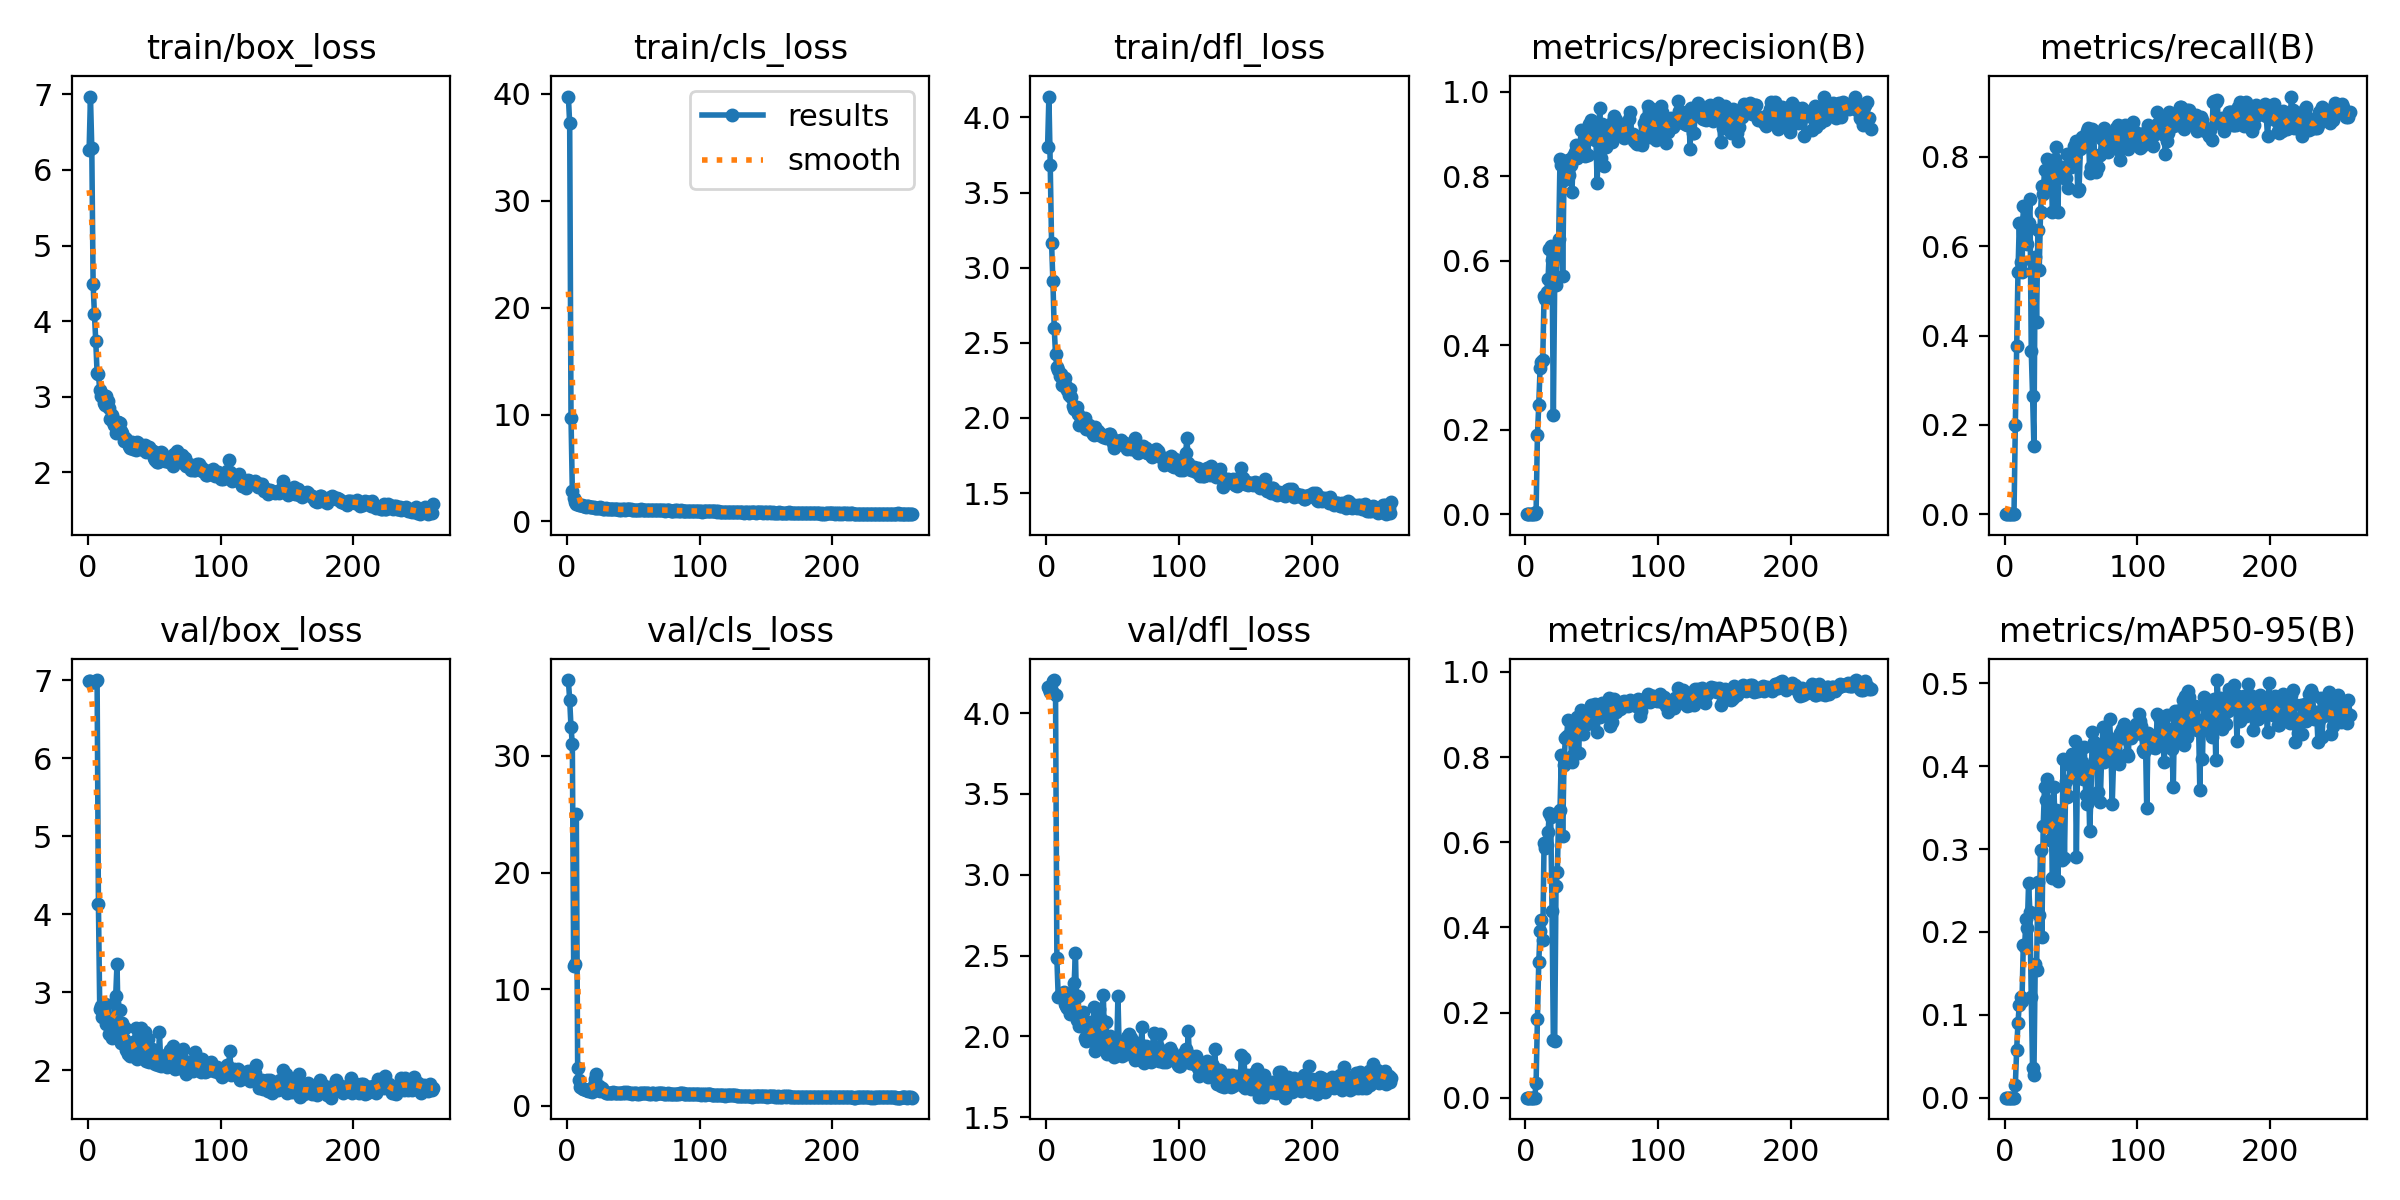

Data behind this chart, as committed beside it:
epoch, time, train/box_loss, train/cls_loss, train/dfl_loss, metrics/precision(B), metrics/recall(B), metrics/mAP50(B), metrics/mAP50-95(B), val/box_loss, val/cls_loss, val/dfl_loss, lr/pg0, lr/pg1, lr/pg2
1, 30.74, 6.27, 39.74, 3.803, 0, 0, 0, 0, 6.991, 36.51, 4.159, 0.00024, 0.00024, 0.00024
2, 41.51, 6.97, 37.23, 4.139, 0, 0, 0, 0, 6.989, 34.8, 4.151, 0.0004984, 0.0004984, 0.0004984
3, 51.36, 6.29, 9.685, 3.682, 0, 0, 0, 0, 6.984, 32.45, 4.133, 0.000755, 0.000755, 0.000755
4, 60.31, 4.494, 2.839, 3.166, 0, 0, 0, 0, 6.98, 31.02, 4.139, 0.00101, 0.00101, 0.00101
5, 68.94, 4.088, 2.24, 2.91, 0, 0, 0, 0, 6.984, 11.94, 4.2, 0.001263, 0.001263, 0.001263
6, 78.27, 3.734, 1.844, 2.597, 0, 0, 0, 0, 6.993, 12.19, 4.205, 0.001515, 0.001515, 0.001515
7, 87.3, 3.315, 1.629, 2.423, 0, 0, 0, 0, 7.006, 24.99, 4.114, 0.001764, 0.001764, 0.001764
8, 96.31, 3.298, 1.599, 2.338, 0.00596, 0.2, 0.03557, 0.01471, 4.129, 3.238, 2.485, 0.001954, 0.001954, 0.001954
9, 105.1, 3.088, 1.565, 2.319, 0.1871, 0.3765, 0.1845, 0.05776, 2.786, 2.166, 2.245, 0.001947, 0.001947, 0.001947
10, 114, 3.007, 1.523, 2.28, 0.2582, 0.5412, 0.3176, 0.0904, 2.826, 1.609, 2.256, 0.001941, 0.001941, 0.001941
11, 121.9, 3.037, 1.499, 2.292, 0.3455, 0.6529, 0.3919, 0.1123, 2.687, 1.516, 2.25, 0.001934, 0.001934, 0.001934
12, 130.2, 2.911, 1.478, 2.222, 0.3592, 0.5647, 0.4174, 0.1211, 2.757, 1.423, 2.241, 0.001927, 0.001927, 0.001927
13, 138.4, 2.888, 1.421, 2.211, 0.3649, 0.5412, 0.3694, 0.1162, 2.851, 1.439, 2.276, 0.001921, 0.001921, 0.001921
14, 147, 3.014, 1.396, 2.265, 0.5158, 0.6892, 0.5978, 0.1847, 2.601, 1.323, 2.203, 0.001914, 0.001914, 0.001914
15, 156.2, 2.937, 1.402, 2.215, 0.509, 0.6882, 0.5853, 0.1814, 2.666, 1.382, 2.188, 0.001908, 0.001908, 0.001908
16, 166, 2.846, 1.448, 2.187, 0.5266, 0.6609, 0.5936, 0.2157, 2.465, 1.265, 2.177, 0.001901, 0.001901, 0.001901
17, 175.6, 2.71, 1.344, 2.154, 0.5556, 0.6059, 0.625, 0.2043, 2.552, 1.297, 2.223, 0.001894, 0.001894, 0.001894
18, 185.2, 2.753, 1.352, 2.189, 0.6271, 0.6529, 0.6686, 0.2593, 2.412, 1.251, 2.138, 0.001888, 0.001888, 0.001888
19, 193.7, 2.66, 1.31, 2.137, 0.634, 0.7059, 0.6589, 0.2235, 2.537, 1.202, 2.16, 0.001881, 0.001881, 0.001881
20, 201.2, 2.632, 1.348, 2.079, 0.6027, 0.3647, 0.4391, 0.1214, 2.859, 1.805, 2.271, 0.001875, 0.001875, 0.001875
21, 208.9, 2.521, 1.278, 2.062, 0.2343, 0.2647, 0.1364, 0.03523, 2.952, 2.327, 2.33, 0.001868, 0.001868, 0.001868
22, 216.8, 2.671, 1.29, 2.066, 0.5483, 0.1529, 0.1326, 0.02682, 3.367, 2.69, 2.517, 0.001861, 0.001861, 0.001861
23, 225.2, 2.667, 1.296, 2.072, 0.5417, 0.5765, 0.4964, 0.161, 2.512, 1.37, 2.1, 0.001855, 0.001855, 0.001855
24, 232.4, 2.647, 1.297, 2.027, 0.6241, 0.4294, 0.5296, 0.1535, 2.781, 1.678, 2.248, 0.001848, 0.001848, 0.001848
25, 241.8, 2.542, 1.31, 1.954, 0.6515, 0.6353, 0.6714, 0.26, 2.348, 1.266, 2.063, 0.001842, 0.001842, 0.001842
26, 251, 2.517, 1.227, 1.993, 0.8398, 0.5471, 0.675, 0.2207, 2.607, 1.476, 2.141, 0.001835, 0.001835, 0.001835
27, 260.8, 2.421, 1.201, 1.99, 0.8273, 0.6761, 0.8044, 0.2984, 2.399, 1.269, 2.116, 0.001828, 0.001828, 0.001828
28, 270.5, 2.453, 1.202, 1.982, 0.5637, 0.7353, 0.6147, 0.1938, 2.547, 1.299, 2.151, 0.001822, 0.001822, 0.001822
29, 278.6, 2.442, 1.232, 1.999, 0.7919, 0.7161, 0.7803, 0.3273, 2.262, 1.123, 1.993, 0.001815, 0.001815, 0.001815
30, 288.2, 2.403, 1.198, 1.926, 0.7998, 0.7706, 0.8447, 0.3748, 2.206, 1.08, 1.97, 0.001809, 0.001809, 0.001809
31, 298.3, 2.342, 1.137, 1.952, 0.8332, 0.7345, 0.8497, 0.3589, 2.219, 1.087, 2.016, 0.001802, 0.001802, 0.001802
32, 305.9, 2.323, 1.162, 1.952, 0.8378, 0.7941, 0.8867, 0.385, 2.183, 1.11, 1.978, 0.001795, 0.001795, 0.001795
33, 315, 2.396, 1.162, 1.933, 0.8029, 0.7668, 0.8483, 0.3397, 2.265, 1.1, 2.005, 0.001789, 0.001789, 0.001789
34, 325, 2.314, 1.144, 1.915, 0.8265, 0.7566, 0.8433, 0.3107, 2.363, 1.125, 2.087, 0.001782, 0.001782, 0.001782
35, 334.8, 2.382, 1.159, 1.894, 0.7616, 0.7516, 0.7876, 0.3327, 2.334, 1.19, 2.004, 0.001776, 0.001776, 0.001776
36, 343.5, 2.301, 1.138, 1.889, 0.8479, 0.6765, 0.8041, 0.2655, 2.548, 1.124, 2.185, 0.001769, 0.001769, 0.001769
37, 353.5, 2.397, 1.172, 1.94, 0.8567, 0.7735, 0.8791, 0.3746, 2.146, 1.116, 1.913, 0.001762, 0.001762, 0.001762
38, 363.1, 2.392, 1.147, 1.9, 0.8732, 0.7941, 0.8678, 0.3305, 2.395, 1.119, 2.027, 0.001756, 0.001756, 0.001756
39, 370.2, 2.362, 1.117, 1.913, 0.8433, 0.823, 0.8938, 0.3474, 2.276, 1.104, 1.977, 0.001749, 0.001749, 0.001749
40, 377.3, 2.307, 1.126, 1.886, 0.8646, 0.6765, 0.8107, 0.2615, 2.539, 1.089, 2.172, 0.001743, 0.001743, 0.001743
41, 383.9, 2.306, 1.118, 1.893, 0.8684, 0.7765, 0.8779, 0.3368, 2.331, 1.081, 2.108, 0.001736, 0.001736, 0.001736
42, 390.4, 2.343, 1.138, 1.888, 0.9086, 0.7706, 0.9103, 0.3463, 2.331, 1.085, 2.088, 0.001729, 0.001729, 0.001729
43, 397, 2.365, 1.149, 1.873, 0.852, 0.7588, 0.8545, 0.287, 2.49, 1.133, 2.255, 0.001723, 0.001723, 0.001723
44, 404.4, 2.268, 1.119, 1.88, 0.8622, 0.7765, 0.8828, 0.4083, 2.124, 1.112, 1.93, 0.001716, 0.001716, 0.001716
45, 413.7, 2.318, 1.136, 1.867, 0.8475, 0.7516, 0.879, 0.2898, 2.407, 1.159, 2.087, 0.00171, 0.00171, 0.00171
46, 424.7, 2.335, 1.139, 1.872, 0.8891, 0.7529, 0.8767, 0.3815, 2.111, 1.129, 1.889, 0.001703, 0.001703, 0.001703
47, 433.5, 2.305, 1.154, 1.894, 0.8511, 0.8071, 0.9013, 0.3633, 2.205, 1.111, 1.897, 0.001696, 0.001696, 0.001696
48, 444.2, 2.284, 1.124, 1.892, 0.9245, 0.7294, 0.8936, 0.3634, 2.272, 1.051, 2.003, 0.00169, 0.00169, 0.00169
49, 453.3, 2.282, 1.1, 1.87, 0.9318, 0.8041, 0.9218, 0.4019, 2.13, 1.012, 1.98, 0.001683, 0.001683, 0.001683
50, 460.2, 2.192, 1.093, 1.833, 0.9172, 0.7765, 0.9175, 0.4023, 2.123, 1.056, 1.9, 0.001677, 0.001677, 0.001677
51, 467.2, 2.163, 1.064, 1.8, 0.9186, 0.7966, 0.9, 0.4145, 2.077, 1.047, 1.876, 0.00167, 0.00167, 0.00167
52, 475.9, 2.139, 1.043, 1.833, 0.8862, 0.8245, 0.9249, 0.3891, 2.138, 1.049, 1.948, 0.001663, 0.001663, 0.001663
53, 485.3, 2.141, 1.068, 1.825, 0.8946, 0.7989, 0.9085, 0.43, 2.069, 1.032, 1.883, 0.001657, 0.001657, 0.001657
54, 494.4, 2.261, 1.076, 1.848, 0.783, 0.8353, 0.8594, 0.2905, 2.494, 1.033, 2.253, 0.00165, 0.00165, 0.00165
55, 504.1, 2.268, 1.086, 1.847, 0.9061, 0.7235, 0.9084, 0.42, 2.056, 1.06, 1.905, 0.001644, 0.001644, 0.001644
56, 513.7, 2.254, 1.134, 1.855, 0.9611, 0.7272, 0.8941, 0.392, 2.163, 1.053, 1.928, 0.001637, 0.001637, 0.001637
57, 521, 2.201, 1.111, 1.842, 0.8438, 0.8176, 0.9077, 0.3972, 2.136, 1.091, 1.88, 0.00163, 0.00163, 0.00163
58, 527.7, 2.156, 1.087, 1.82, 0.9229, 0.845, 0.9263, 0.4052, 2.124, 1.058, 1.953, 0.001624, 0.001624, 0.001624
59, 534.2, 2.163, 1.098, 1.833, 0.8229, 0.8353, 0.9041, 0.3847, 2.198, 1.068, 1.924, 0.001617, 0.001617, 0.001617
60, 542.3, 2.153, 1.071, 1.821, 0.9073, 0.8353, 0.9193, 0.4226, 2.044, 1.081, 1.892, 0.001611, 0.001611, 0.001611
... 200 more rows
